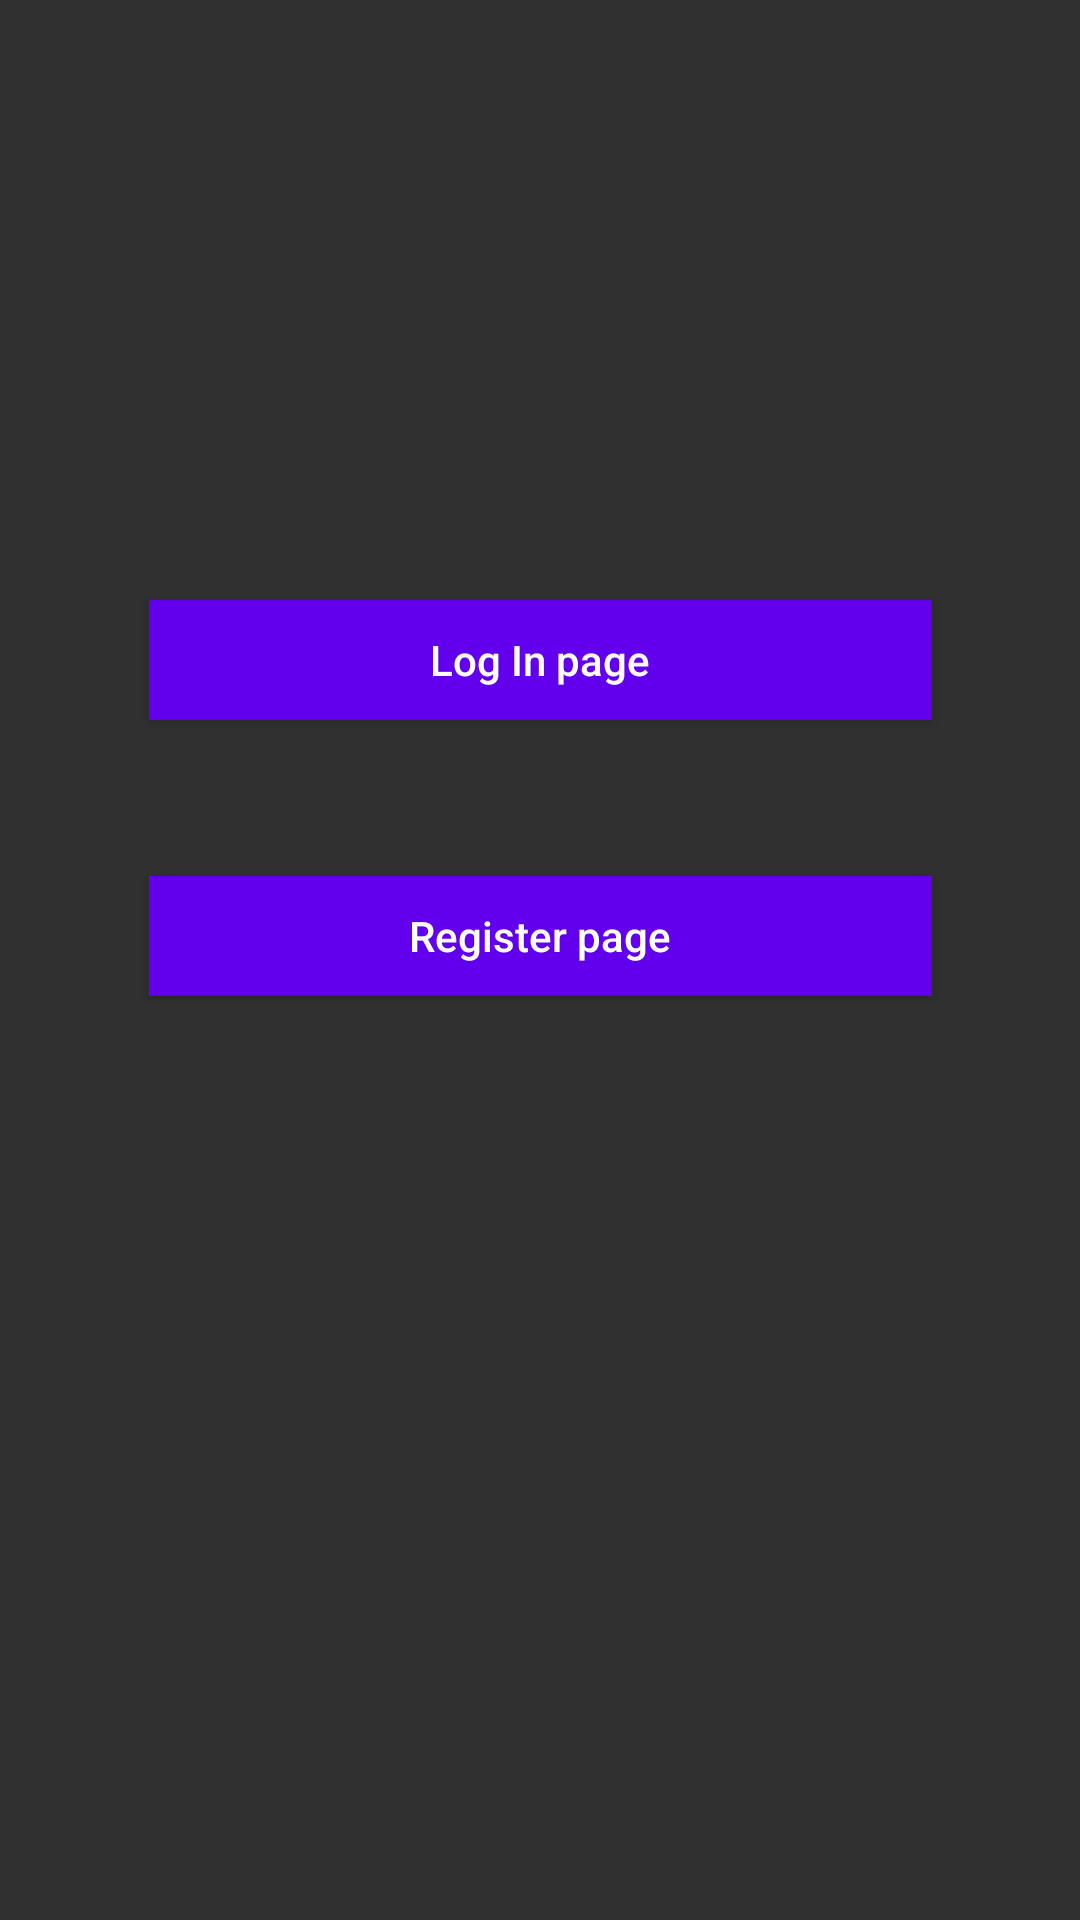

Layout XML and referenced resources for this Android screen:
<!-- AndroidManifest.xml: activity theme AppThemeNoActionBar -->
<!-- res/layout/activity_home.xml -->
<?xml version="1.0" encoding="utf-8"?>
<androidx.constraintlayout.widget.ConstraintLayout
    xmlns:android="http://schemas.android.com/apk/res/android"
    xmlns:app="http://schemas.android.com/apk/res-auto"
    xmlns:tools="http://schemas.android.com/tools"
    android:layout_width="match_parent"
    android:layout_height="match_parent"
    tools:context="com.resipsave.resipsave.resipsave.HomeActivity">

    <Button
        android:id="@+id/button"
        android:layout_width="261dp"
        android:layout_height="40dp"
        android:layout_marginStart="8dp"
        android:layout_marginTop="200dp"
        android:layout_marginEnd="8dp"
        android:background="@color/colorPrimary"
        android:onClick="openLoginPage"
        android:text="@string/log_in_page"
        android:textAllCaps="false"
        android:textColor="#fff"
        app:layout_constraintEnd_toEndOf="parent"
        app:layout_constraintHorizontal_bias="0.504"
        app:layout_constraintStart_toStartOf="parent"
        app:layout_constraintTop_toTopOf="parent" />

    <Button
        android:id="@+id/button2"
        android:layout_width="261dp"
        android:layout_height="40dp"
        android:layout_marginStart="8dp"
        android:layout_marginTop="52dp"
        android:layout_marginEnd="8dp"
        android:layout_marginBottom="8dp"
        android:text="@string/register_page"
        android:textColor="#fff"
        android:background="@color/colorPrimary"
        android:textAllCaps="false"
        android:onClick="openSignupPage"
        app:layout_constraintBottom_toBottomOf="parent"
        app:layout_constraintEnd_toEndOf="parent"
        app:layout_constraintStart_toStartOf="parent"
        app:layout_constraintTop_toBottomOf="@+id/button"
        app:layout_constraintVertical_bias="0.0" />

</androidx.constraintlayout.widget.ConstraintLayout>
<!-- resources referenced by this layout -->
<resources>
  <string name="log_in_page">Log In page</string>
  <string name="register_page">Register page</string>
  <style name="AppThemeNoActionBar" parent="Theme.AppCompat.NoActionBar">
          
          <item name="colorPrimary">@color/colorPrimary</item>
          <item name="colorPrimaryDark">@color/colorPrimaryDark</item>
          <item name="colorAccent">#fff</item>
      </style>
  <!-- not gathered from this repository: default colours our renderer supplied (Android Studio template values) -->
  <color name="colorPrimary">#FF6200EE</color>
  <color name="colorPrimaryDark">#FF3700B3</color>
</resources>
